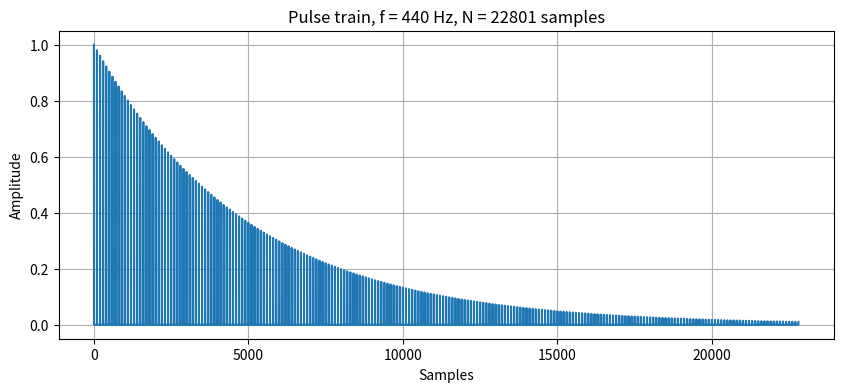

The matplotlib source for this figure: (Note: this script raises an exception after producing the figure.)
from matplotlib.pylab import beta
import numpy as np
import matplotlib.pyplot as plt
from scipy.io import wavfile, loadmat
from scipy.signal import freqz, lfilter, correlate

filepath = 'C:/Users/Alvar/Documents/00_Skole/TTT4295/Assignments/assignment3/'

# Your deliverable should include the following:
# One plot of the output ”pulse train” signal for one note (e.g., A = 440 Hz) from Task 1, indicating the delay N in samples.
# One audio file of a plucked note using your best version of the synthesizer, combin- ing the fractional-delay filter, the frequency-dependent loop filter, and a noise-burst source signal (Tasks 2, 3 and 5).
# One plot of the FFT spectrum showing suppressed harmonics when the string is excited at the center (Task 4).
# One plot of the extracted source signal from the inverse filtering of TTT4295 Assignment3 soundfile1.mat (Task 8).

fs = 44100  # Sampling frequency
# n = 44100     # Number of samples
ref_co = 0.98  # Reflection coefficient for the digital waveguide

def write_to_wav(waveform, fs=fs, filename='NotAssigned.wav', folder=filepath):
     # normalize
     waveform = waveform / np.max(np.abs(waveform))
     wavfile.write(filepath + filename, fs, (waveform * 32767).astype(np.int16))
     return np.void

# Task 1:
def simple_1D_digital_waveguide(f, ref_co=ref_co, fs=fs):
     # Generate tone for the given frequency
     # N samples for one full period
     N = int(np.floor(fs / f))
     # Amount of samples of the tone needed for 40dB decay
     periods = int(np.ceil(-40 / (20 * np.log10(ref_co))))
     K = periods * N
     
     # Filter parameters
     B = 1.0
     A = np.zeros(N + 1)
     A[0] = 1
     A[N] = -ref_co
     
     K_out = np.linspace(0, K, K + 1)
     pulse = np.zeros(K + 1)
     pulse[0] = 1
     tone = lfilter(B, A, pulse)
     return K_out, tone

def pulse_train_plot(f, samplingFrequency=fs, periods_shown=10, ref_co=ref_co, folder=filepath):
     # Synthesize a pulse train signal for input frequency f using the digital waveguide model
     N, y = simple_1D_digital_waveguide(f)
     
     # Plot the pulse train signal
     plt.figure(figsize=(10, 4))
     plt.plot(N, y)
     plt.xlabel('Samples'); plt.ylabel('Amplitude')
     plt.title(f'Pulse train, f = {f} Hz, N = {len(N)} samples')
     plt.grid(True)
     plt.savefig(folder + f"pulse_train_{f}Hz.pdf")
     plt.show()
     return np.void

f_A = 440  # Frequency of note A
pulse_train_plot(f_A)

# Synthesizing octave notes using the digital waveguide model
def simple_octave_notes_synthesis(samplingFrequency=fs, filename='music_notes_synthesis_simple.wav'):
     space = np.zeros(int(fs/2))
     musical_notes = np.array([])
     # Generate a tone for each semitone
     for i in range(13):
          freq = 440 * 2**(i/12) # Frequency for said tone starting from A_440Hz
          _, tone = simple_1D_digital_waveguide(freq)
          musical_notes = np.append(musical_notes, tone)
          # Add spaces after the first 12 notes
          if i >= 12: break
          musical_notes = np.append(musical_notes, space)
     
     write_to_wav(musical_notes, filename=filename)
     return np.void

simple_octave_notes_synthesis()

# Task 2:
def fractional_delay_waveguide(f, ref_co=ref_co, fs=fs):
     # Generate tone for the given frequency
     # N samples between the current and next pulse in pulse train
     N_pulse = int(np.floor(fs / f))
     
     # N samples of the tone needed for 40dB decay
     periods = int(np.ceil(-40 / (20 * np.log10(ref_co))))
     N = periods * N_pulse
     # Fractional delay coefficient
     N_pulse_rest = fs / f - N_pulse
     C = (1 - N_pulse_rest) / (1 + N_pulse_rest)
     
     # Filter parameters
     B = [1, C]
     A = np.zeros(N_pulse + 2)
     A[0] = 1
     A[1] = C
     A[N_pulse] = -ref_co*C
     A[N_pulse+1] = -ref_co
     
     pulse = np.zeros(N + 2)
     pulse[0] = 1
     tone = lfilter(B, A, pulse)
     return N, tone


# Task 3
def frequency_dependent_loop_waveguide(f, fc=10000, ref_co=ref_co, fs=fs):
     # Generate tone for the given frequency
     # N samples between the current and next pulse in pulse train
     N_pulse = int(np.floor(fs / f))
     
     # N samples of the tone needed for 40dB decay
     periods = int(np.ceil(-40 / (20 * np.log10(ref_co))))
     N = periods * N_pulse
     # Fractional delay coefficient
     N_pulse_rest = fs / f - N_pulse
     C = (1 - N_pulse_rest) / (1 + N_pulse_rest)
     
     # Coefficient for the first order LP-filter
     a = fs / (np.pi * fc)
     
     # Filter parameters
     B = [(1+a), (C*(1+a)+(1-a)), (C*(1-a))]
     A = np.zeros(N_pulse + 3)
     A[0] = 1+a
     A[1] = (C*(1+a)+(1-a))
     A[2] = (C*(1-a))
     A[N_pulse] = -ref_co*C
     A[N_pulse+1] = -ref_co*(1+C)
     A[N_pulse+2] = -ref_co
     
     pulse = np.zeros(N + 1)
     pulse[0] = 1
     tone = lfilter(B, A, pulse)
     return N, tone
     

# Task 4
def source_position_waveguide(f, beta=0.33, fc=10000, ref_co=ref_co, fs=fs):
     # Coefficient for the first order LP-filter
     a = fs / (np.pi * fc)
     
     # Total loop delay, minus the ~a/2 samples the LP-filter adds
     N = fs / f - a / 2
     # N samples between the current and next pulse in pulse train
     N_pulse = int(np.floor(N))
     # Fractional delay coefficient
     N_pulse_rest = N - N_pulse
     C = (1 - N_pulse_rest) / (1 + N_pulse_rest)
     
     # N samples of the tone needed for 40dB decay
     periods = int(np.ceil(-40 / (20 * np.log10(ref_co))))
     
     # Filter parameters
     B = [(1+a), (C*(1+a)+(1-a)), (C*(1-a))]
     A = np.zeros(N_pulse + 3)
     A[0] = 1+a
     A[1] = (C*(1+a)+(1-a))
     A[2] = (C*(1-a))
     A[N_pulse] = -ref_co*C
     A[N_pulse+1] = -ref_co*(1+C)
     A[N_pulse+2] = -ref_co
     
     # Adjustment of the number of samples for the pulse train based on the source position beta
     Ne = int(round(beta * (N_pulse+N_pulse_rest) / 2))
     Np = 2 * Ne - 1
     
     L = int(np.ceil(periods * (N_pulse+N_pulse_rest))) + Np
     pulse = np.zeros(L)
     pulse[0] = 1
     pulse[Np] = -1
     tone = lfilter(B, A, pulse)
     return Np, tone

def source_position_fft_plot(f, pos=0.5, samplingFrequency=fs, n_harmonics=20, folder=filepath):
     # Synthesize the tone with the source position filter
     Np, tone = source_position_waveguide(f, beta=pos)
     
     # FFT (positive frequencies only), in dB relative to the strongest peak
     nfft = 2**18
     tone_fft = np.abs(np.fft.rfft(tone, nfft))
     freqs = np.fft.rfftfreq(nfft, 1 / samplingFrequency)
     tone_fft_db = 20 * np.log10(tone_fft / np.max(tone_fft) + 1e-12)
     
     # Plot the spectrum against harmonic number
     plt.figure(figsize=(10, 4))
     plt.plot(freqs / f, tone_fft_db)
     plt.xlim(0, n_harmonics + 0.5); plt.ylim(-60, 3)
     plt.xticks(range(1, n_harmonics + 1))
     plt.xlabel('Harmonic number (f / f$_0$)'); plt.ylabel('Magnitude [dB]')
     plt.title(f'FFT of waveguide with source position {pos}·l on string, f = {f} Hz')
     plt.grid(True)
     plt.savefig(folder + f"source_position_{pos}_{f}Hz.pdf")
     plt.show()

source_position_fft_plot(f_A, pos=0.5)


# Task 5
def source_signal_generator(fs, duration, noise_burst_duration, source='consum', seed=1):
     # Total number of samples, and samples in the noise burst
     L = int(np.ceil(duration * fs))
     L_burst = int(round(noise_burst_duration * fs))
     signal = np.zeros(L)
     
     if source == 'cumsum':
          # Low-pass filtered noise burst. Removing the mean first makes the
          # cumsum end at 0, so no DC step is left after the burst
          rng = np.random.default_rng(seed)
          burst = rng.standard_normal(L_burst)
          burst = np.cumsum(burst - np.mean(burst))
          signal[:L_burst] = burst / np.max(np.abs(burst))
     else:
               # Single pulse, as in Task 1-4
               signal[0] = 1
     return signal


def source_signal_waveguide(f, source='consum', noise_burst_duration=100/fs, fc=5000, ref_co=ref_co, fs=fs):
     # Coefficient for the first order LP-filter
     a = fs / (np.pi * fc)
     
     # Total loop delay, minus the ~a/2 samples the LP-filter adds
     N = fs / f - a / 2
     # N samples between the current and next pulse in pulse train
     N_pulse = int(np.floor(N))
     # Fractional delay coefficient
     N_pulse_rest = N - N_pulse
     C = (1 - N_pulse_rest) / (1 + N_pulse_rest)
     
     # Filter parameters
     B = [(1+a), (C*(1+a)+(1-a)), (C*(1-a))]
     A = np.zeros(N_pulse + 3)
     A[0] = 1+a
     A[1] = (C*(1+a)+(1-a))
     A[2] = (C*(1-a))
     A[N_pulse] -= ref_co*C
     A[N_pulse+1] -= ref_co*(1+C)
     A[N_pulse+2] -= ref_co
     
     # Duration needed for 40dB decay (+ the length of the noise burst)
     periods = int(np.ceil(-40 / (20 * np.log10(ref_co))))
     duration = periods / f + noise_burst_duration
     
     # Source signal in, tone out
     excitation = source_signal_generator(fs, duration, noise_burst_duration, source=source)
     tone = lfilter(B, A, excitation)
     return excitation, tone


def octave_notes_synthesis(samplingFrequency=fs, source='consum', filename='music_notes_synthesis.wav'):
     # Initialize empty array for musical notes and a space of silence between them
     space = np.zeros(int(fs/2))
     musical_notes = np.array([])
     # Generate a tone for each semitone
     for i in range(13):
          freq = 440 * 2**((i - 9)/12) # i = 9 is A_440Hz
          _, tone = source_signal_waveguide(freq, source=source)
          musical_notes = np.append(musical_notes, tone)
          # Add spaces after the first 12 notes
          if i >= 12: break
          musical_notes = np.append(musical_notes, space)
     
     write_to_wav(musical_notes, filename=filename)
     return np.void

octave_notes_synthesis(f_A)

# Task 6
# Needed to load the soundfile with matlab format
def load_soundfile(filename='TTT4295_Assignment3_soundfile1.mat', folder=filepath):
     # Load the signal and sampling frequency from the .mat file
     data = loadmat(folder + filename)
     sig = data['sig'].flatten()              # (n, 1) -> (n,)
     fs_sig = float(np.squeeze(data['fs']))   # [[fs]] -> fs
     return sig, fs_sig

def find_loop_delay(sig, min_lag=20):
     # : the autocorrelation peaks at the loop delay N
     r = correlate(sig, sig, mode='full')[len(sig)-1:]   # lags 0, 1, 2, ...
     N = int(np.argmax(r[min_lag:]) + min_lag)          # skip the peak at lag 0
     return N, r

# Task 7
def find_loop_gain(sig, N, floor_db=-60):
     # Task 7: largest |sig| in each round trip of N samples, in dB
     rounds = len(sig) // N
     peaks_db = np.array([20 * np.log10(np.max(np.abs(sig[k*N:(k+1)*N]))) for k in range(rounds)])
     # Only use rounds above the noise floor, then fit a straight line
     k = np.arange(rounds)
     keep = peaks_db > np.max(peaks_db) + floor_db
     slope_db, _ = np.polyfit(k[keep], peaks_db[keep], 1)    # dB lost per round trip
     R = 10**(slope_db / 20)
     return R

# Task 8
def inverse_filter_plot(samples_shown=300, folder=filepath):
     sig, fs_sig = load_soundfile()
     N, _ = find_loop_delay(sig)
     R = find_loop_gain(sig, N)
     
     # inverse filter is A(z)/1
     A = np.zeros(N + 1)
     A[0] = 1
     A[N] = -R
     source = lfilter(A, [1], sig)
     
     # Plot the extracted source signal
     n = np.arange(samples_shown)
     plt.figure(figsize=(10, 4))
     plt.plot(n, source[:samples_shown])
     plt.xlabel('Samples'); plt.ylabel('Amplitude')
     plt.title(f'Extracted source signal')
     plt.grid(True)
     plt.savefig(folder + "extracted_source.pdf", bbox_inches="tight")
     plt.show()
     return N, R, source

N, R, source = inverse_filter_plot()
print(f'N = {N} samples, R = {R:.4f}')
